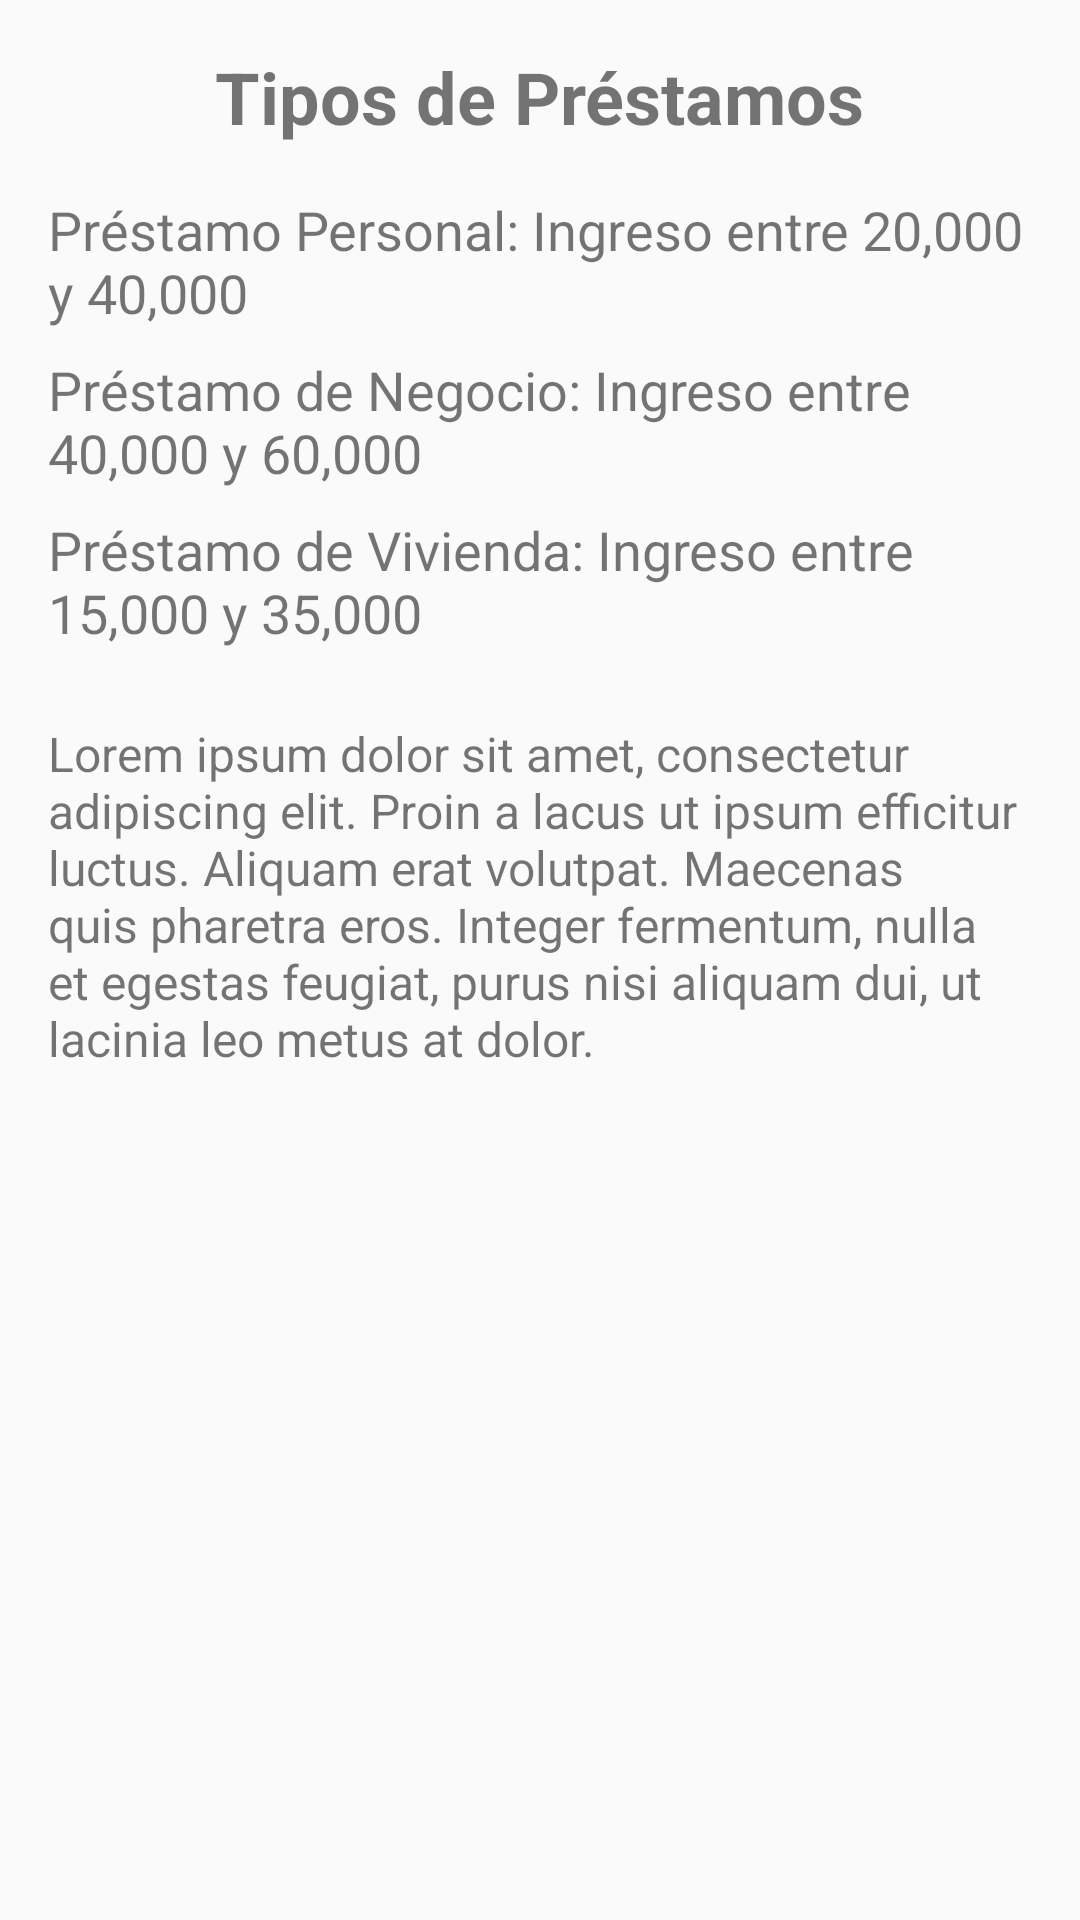

Write the Android layout XML for this screen, with the resource values it uses.
<!-- AndroidManifest.xml: activity theme Theme.Parcial1TalaveraFabian -->
<!-- res/layout/activity_prestamos.xml -->
<LinearLayout xmlns:android="http://schemas.android.com/apk/res/android"
    android:layout_width="match_parent"
    android:layout_height="match_parent"
    android:orientation="vertical"
    android:padding="16dp">

    <TextView
        android:id="@+id/tituloPrestamos"
        android:layout_width="wrap_content"
        android:layout_height="wrap_content"
        android:text="Tipos de Préstamos"
        android:textStyle="bold"
        android:textSize="24sp"
        android:layout_gravity="center"
        android:paddingBottom="16dp"/>

    <TextView
        android:id="@+id/prestamoPersonal"
        android:layout_width="wrap_content"
        android:layout_height="wrap_content"
        android:text="Préstamo Personal: Ingreso entre 20,000 y 40,000"
        android:textSize="18sp"
        android:paddingBottom="8dp"/>

    <TextView
        android:id="@+id/prestamoNegocio"
        android:layout_width="wrap_content"
        android:layout_height="wrap_content"
        android:text="Préstamo de Negocio: Ingreso entre 40,000 y 60,000"
        android:textSize="18sp"
        android:paddingBottom="8dp"/>

    <TextView
        android:id="@+id/prestamoVivienda"
        android:layout_width="wrap_content"
        android:layout_height="wrap_content"
        android:text="Préstamo de Vivienda: Ingreso entre 15,000 y 35,000"
        android:textSize="18sp"
        android:paddingBottom="8dp"/>

    <TextView
        android:id="@+id/loremIpsum"
        android:layout_width="wrap_content"
        android:layout_height="wrap_content"
        android:text="Lorem ipsum dolor sit amet, consectetur adipiscing elit. Proin a lacus ut ipsum efficitur luctus. Aliquam erat volutpat. Maecenas quis pharetra eros. Integer fermentum, nulla et egestas feugiat, purus nisi aliquam dui, ut lacinia leo metus at dolor."
        android:textSize="16sp"
        android:paddingTop="16dp"/>
</LinearLayout>
<!-- resources referenced by this layout -->
<resources>
  <style name="Theme.Parcial1TalaveraFabian" parent="Theme.AppCompat.Light.DarkActionBar">
          
          <item name="colorPrimary">@color/purple_500</item>
          <item name="colorPrimaryDark">@color/purple_700</item>
          <item name="colorAccent">@color/teal_200</item>
      </style>
  <!-- not gathered from this repository: default colours our renderer supplied (Android Studio template values) -->
  <color name="purple_500">#FF6200EE</color>
  <color name="purple_700">#FF3700B3</color>
  <color name="teal_200">#FF03DAC5</color>
</resources>
